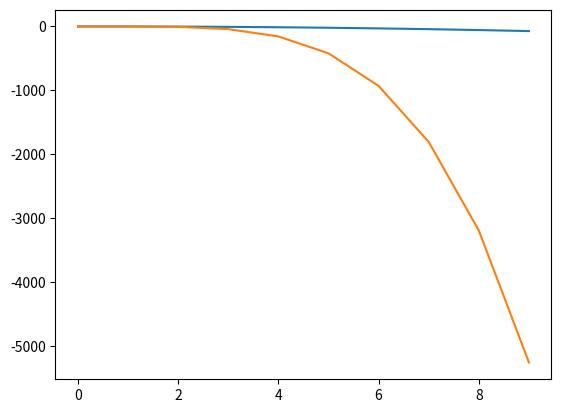

Reproduce this figure in Python.
import numpy as np
import matplotlib.pyplot as plt
a = 1.0
def mp(x):
	y = a*x*(1-x)
	return y
x = np.arange(0,10)
y = mp(x)
z = mp(y)



plt.plot(x,y)
plt.plot(x,z)
plt.show()

